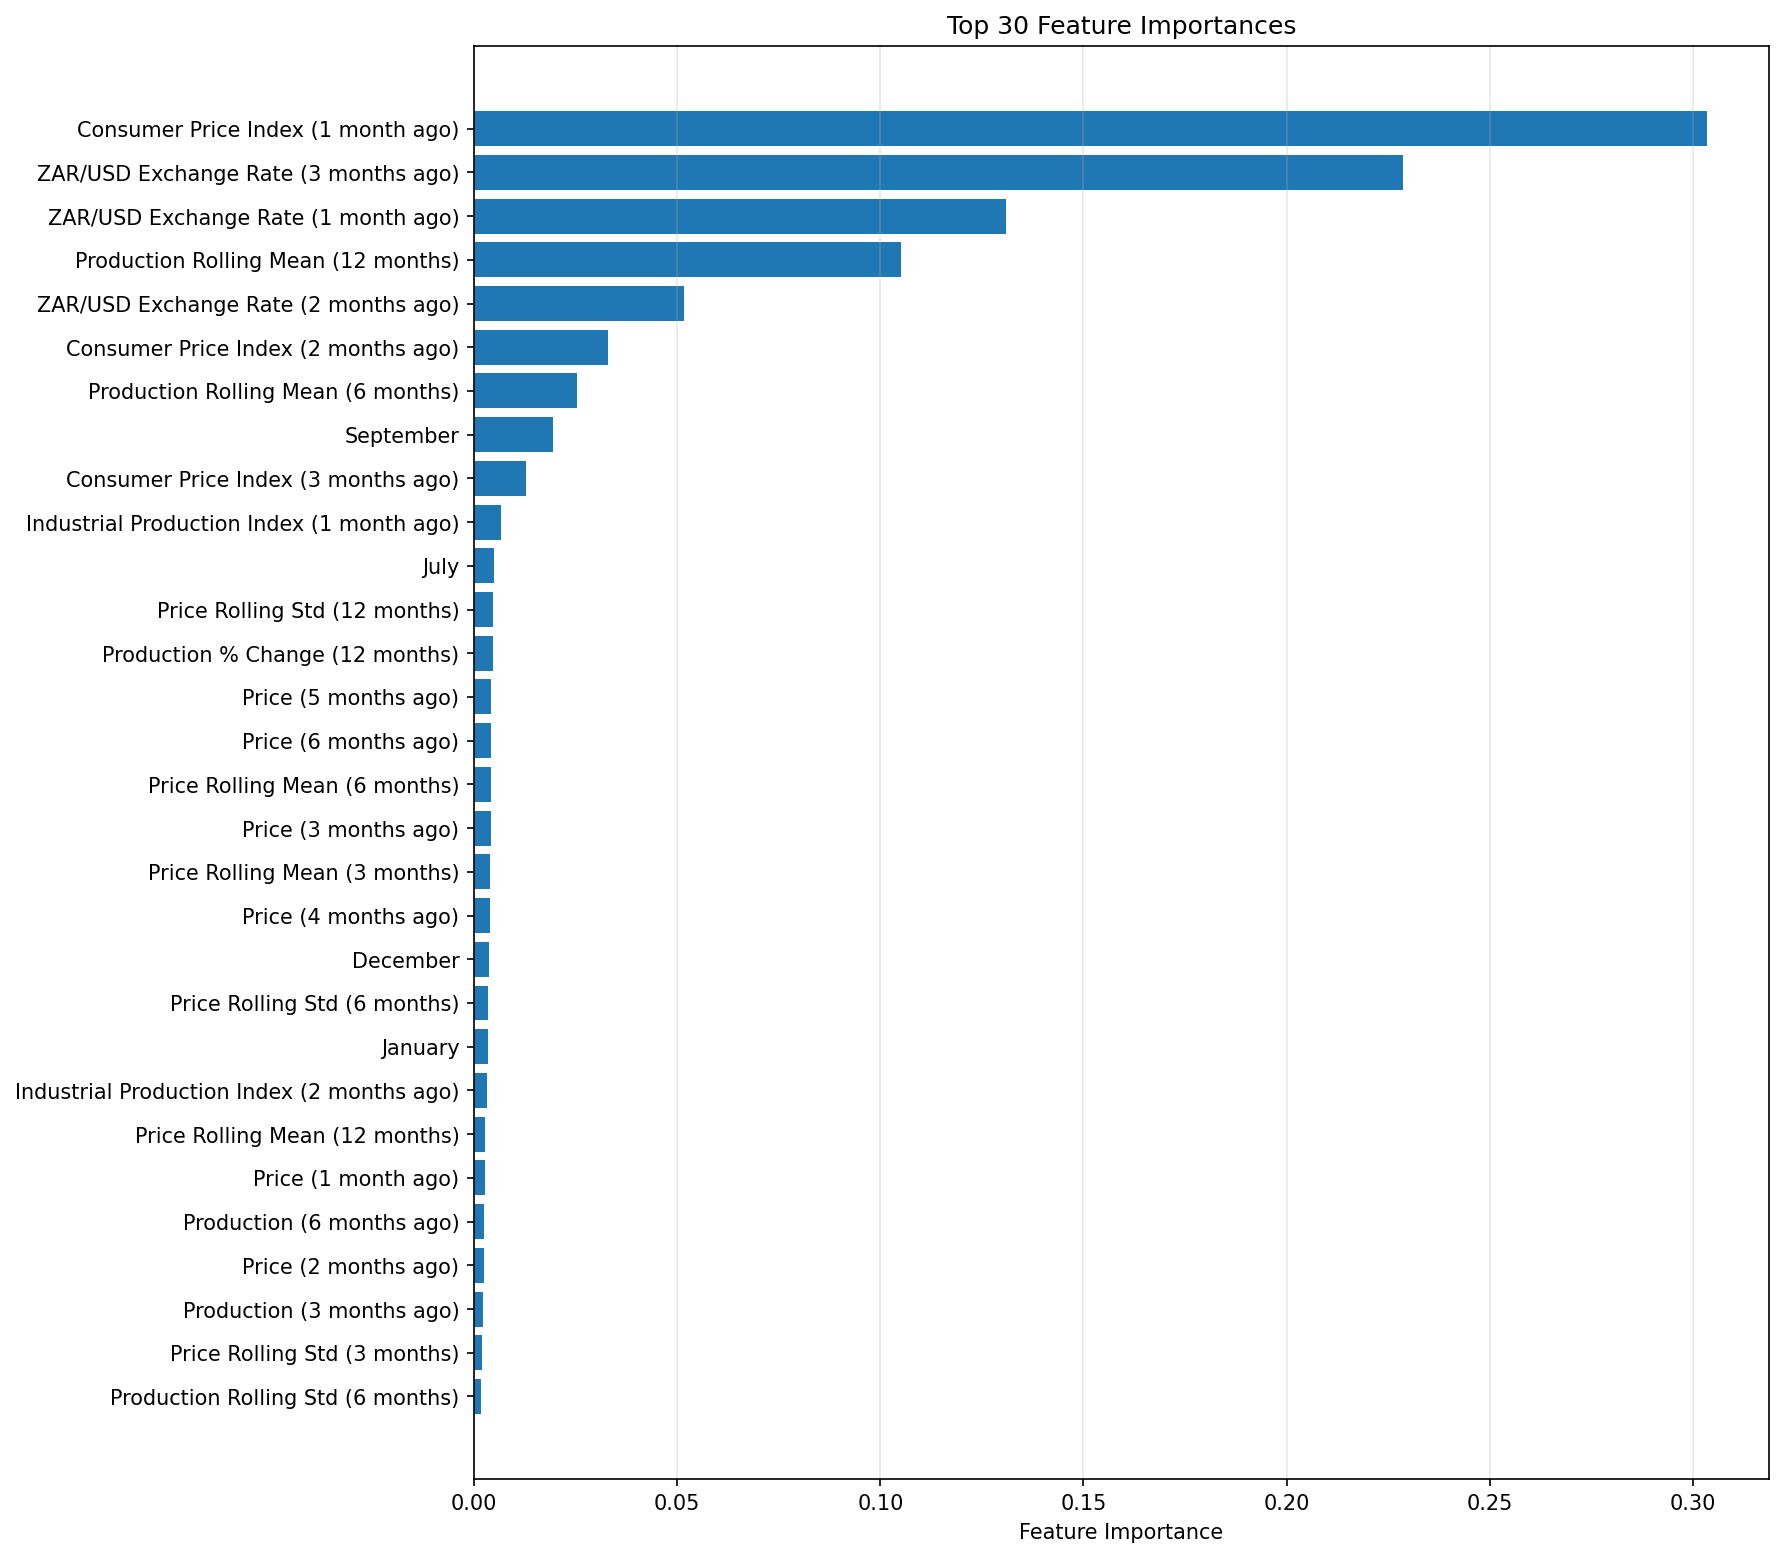

The data file committed next to this chart (first rows):
feature, importance
cpi_lag_1, 0.3035
exrate_zar_usd_lag_3, 0.2287
exrate_zar_usd_lag_1, 0.1309
y_roll_mean_12, 0.1051
exrate_zar_usd_lag_2, 0.05175
cpi_lag_2, 0.03307
y_roll_mean_6, 0.02523
month_9, 0.01947
cpi_lag_3, 0.01277
industrial_production_index_lag_1, 0.006587
month_7, 0.004783
price_roll_std_12, 0.00468
y_pct_change_12, 0.004538
price_lag_5, 0.004286
price_lag_6, 0.004285
price_roll_mean_6, 0.004173
price_lag_3, 0.004141
price_roll_mean_3, 0.003907
price_lag_4, 0.003863
month_12, 0.003795
price_roll_std_6, 0.003517
month_1, 0.003501
industrial_production_index_lag_2, 0.0032
price_roll_mean_12, 0.002697
price_lag_1, 0.002668
y_lag_6, 0.002413
price_lag_2, 0.00232
y_lag_3, 0.002239
price_roll_std_3, 0.001977
y_roll_std_6, 0.001732
